Run: headless pygame with SDL's dummy video driver; simulated clock (each Clock.tick advances the game by its frame time, no real sleeping); random seed 0; keys injected as events and as key.get_pressed() state; no mouse input.
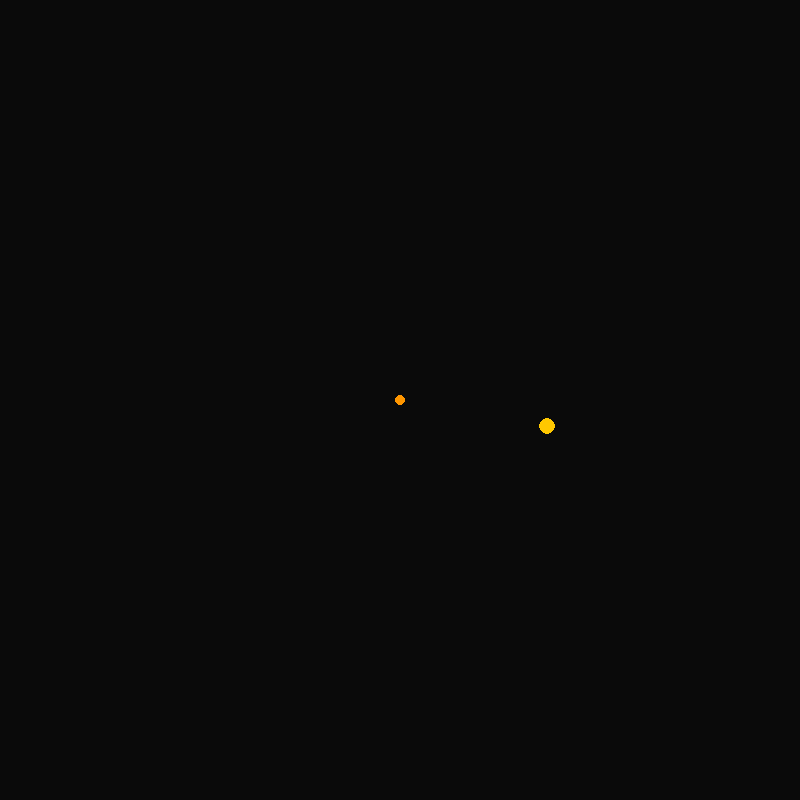
Frame 1 of 4 · flips 1–60 · no input
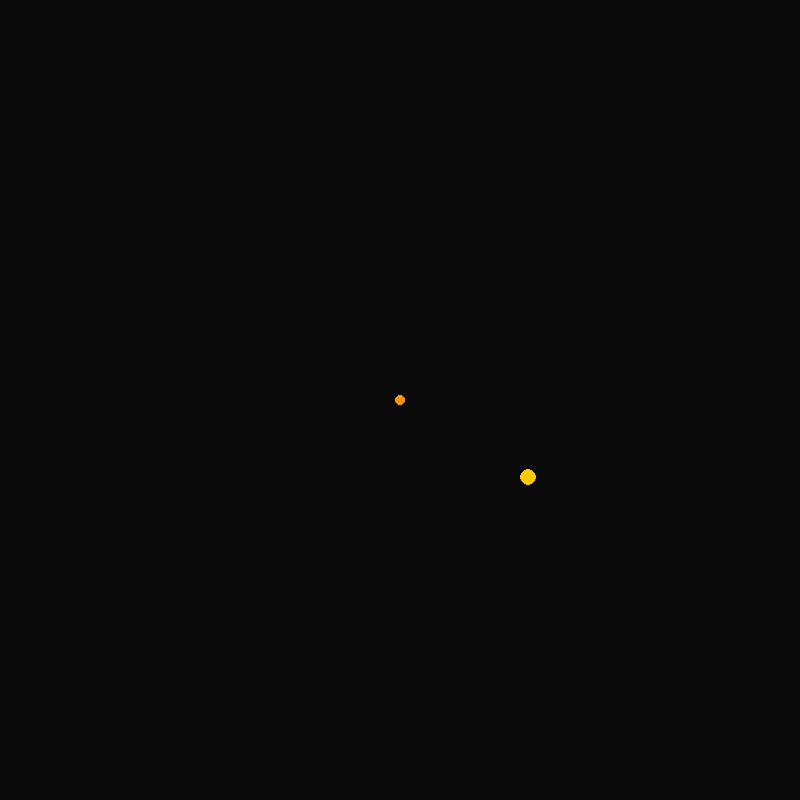
Frame 2 of 4 · flips 61–180 · tapped SPACE, RETURN · held RIGHT (→), D
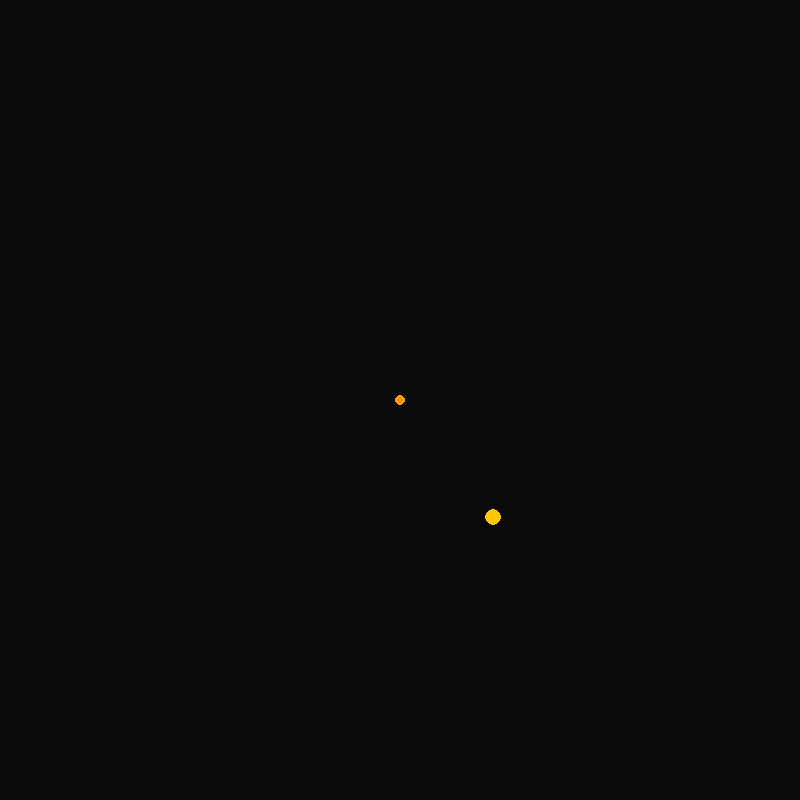
Frame 3 of 4 · flips 181–300 · held DOWN (↓), S
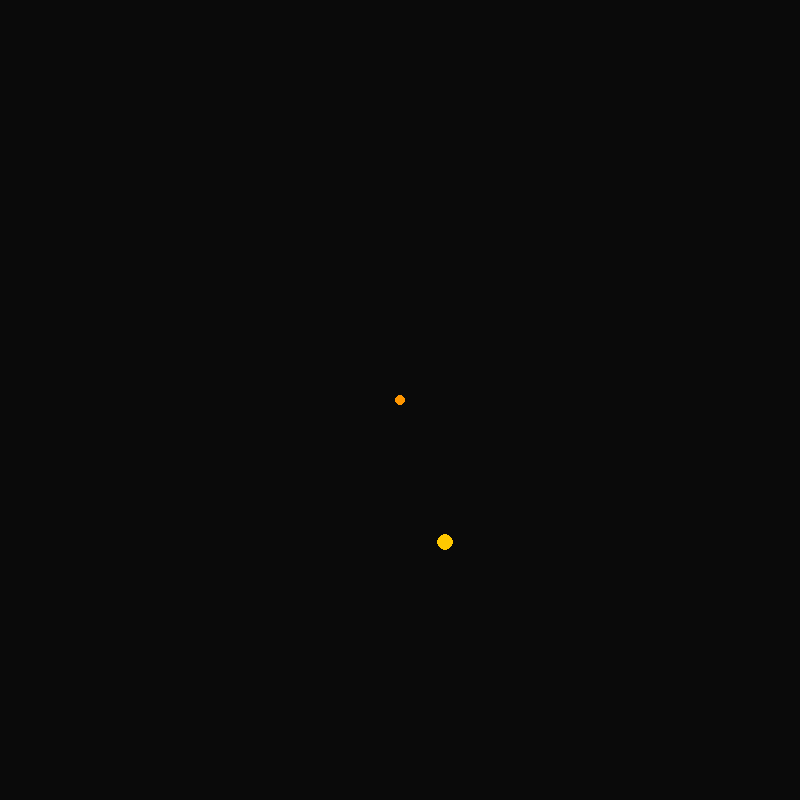
Frame 4 of 4 · flips 301–420 · held LEFT (←), A, UP (↑), W

The pygame program that drew these frames:

import pygame
import math
pygame.init()

tela = pygame.display.set_mode((800,800))#comando que da tamanho a tela
pygame.display.set_caption("Parte 1 - Espaço Radial")

clock = pygame.time.Clock()

centro =(400, 400)
raio = 150 
angulo = 0

rodando = True
while rodando :
    tela.fill((10,10,10))
    
    for evento in pygame.event.get():
        if evento.type == pygame.QUIT:
            rodando = False
            
        if evento.type == pygame.KEYDOWN:
            if evento.key == pygame.K_ESCAPE:
                rodando = False    
            
    angulo += 0.003
    
    X = centro[0] + raio * math.cos(angulo)
    Y = centro[1] + raio* math.sin(angulo)
    
    pygame.draw.circle(tela, (255, 150,0),centro, 5)
    pygame.draw.circle(tela, (255,200,0), (int(X), int(Y)), 8)   
    
    pygame.display.flip()
    
pygame.quit()         
